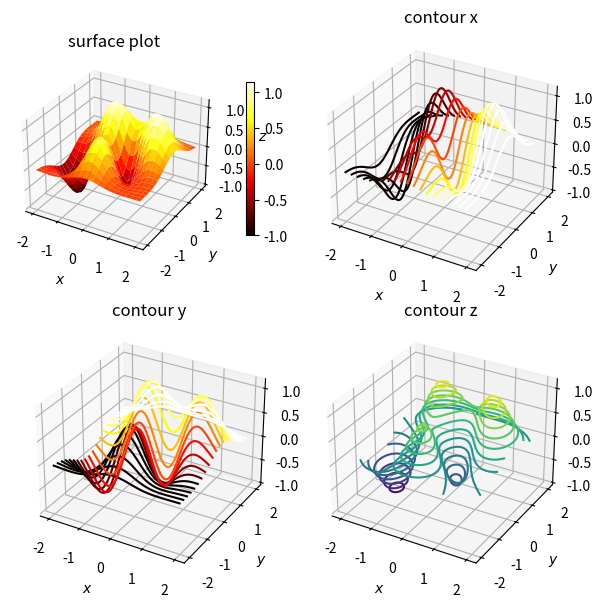

This chart was generated by the following Python code:
# -*- coding: utf-8 -*-
"""
Created on Fri May 19 17:47:19 2023

@author: 28932
"""

import numpy as np
import matplotlib as mpl
import matplotlib.pyplot as plt

def title_and_labels(ax, title):
    ax.set_title(title)
    ax.set_xlabel("$x$")
    ax.set_ylabel("$y$")
    ax.set_zlabel("$z$")
    
fig, axes = plt.subplots(2, 2, figsize = (6, 6), subplot_kw = {'projection': '3d'})

x = y = np.linspace(-2, 2, 100)
X, Y = np.meshgrid(x, y)
Z = (3 * (X**3) - 2 * X + 4 * (X**2) * Y + 2 * (Y**2)) * np.exp(- X**2 - Y**2)

# 根据z值染色的表面图
norm = mpl.colors.Normalize(vmin = Z.min(), vmax = Z.max())
p = axes[0, 0].plot_surface(X, Y, Z, linewidth=0, rcount=20,
                            ccount=20, norm=norm,
                            cmap=mpl.cm.hot)
cb = fig.colorbar(p, ax=axes[0, 0], pad=0.1, shrink = 0.6)
title_and_labels(axes[0, 0], "surface plot")

# x坐标值相同的点连线得到的三维等高线图
cset = axes[0, 1].contour(X, Y, Z, zdir = 'x', levels = 20,
                          norm = norm, cmap = mpl.cm.hot)
title_and_labels(axes[0, 1], "contour x")

# y坐标值相同的点连线得到的三维等高线图
cset = axes[1, 0].contour(X, Y, Z, zdir = 'y', levels = 20,
                          norm = norm, cmap = mpl.cm.hot)
title_and_labels(axes[1, 0], "contour y")

#z坐标值相同的点连线得到的三维等高线图
cset = axes[1, 1].contour(X, Y, Z, zdir = 'z', levels = 20,
                          norm = norm, camp = mpl.cm.hot)
title_and_labels(axes[1, 1], "contour z")

fig.tight_layout(); plt.show()